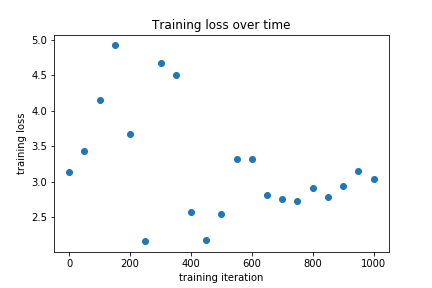

Values plotted in this chart, from the file beside it:
# Time, Training Loss
0.000000000000000000e+00, 3.134835004806518555e+00
5.000000000000000000e+01, 3.438899517059326172e+00
1.000000000000000000e+02, 4.152403831481933594e+00
1.500000000000000000e+02, 4.920282363891601562e+00
2.000000000000000000e+02, 3.673360109329223633e+00
2.500000000000000000e+02, 2.163723945617675781e+00
3.000000000000000000e+02, 4.679042816162109375e+00
3.500000000000000000e+02, 4.510582923889160156e+00
4.000000000000000000e+02, 2.569500684738159180e+00
4.500000000000000000e+02, 2.180977344512939453e+00
5.000000000000000000e+02, 2.546642780303955078e+00
5.500000000000000000e+02, 3.319384098052978516e+00
6.000000000000000000e+02, 3.315146923065185547e+00
6.500000000000000000e+02, 2.817863702774047852e+00
7.000000000000000000e+02, 2.756884098052978516e+00
7.500000000000000000e+02, 2.730057239532470703e+00
8.000000000000000000e+02, 2.917083263397216797e+00
8.500000000000000000e+02, 2.780593872070312500e+00
9.000000000000000000e+02, 2.940398216247558594e+00
9.500000000000000000e+02, 3.147349834442138672e+00
1.000000000000000000e+03, 3.033177852630615234e+00
